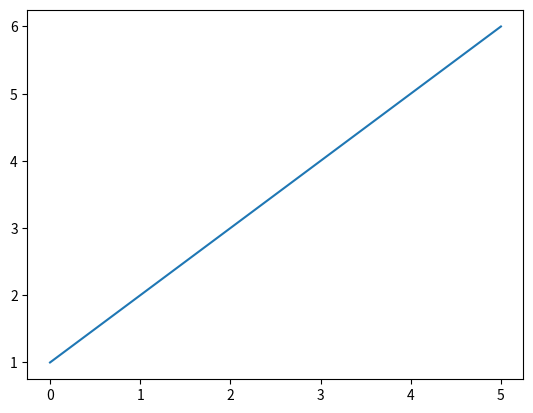

Python code for this plot:
import matplotlib.pyplot as plt

x = [1,2,3,4,5,6]

plt.figure()
plt.plot(x)
plt.show()